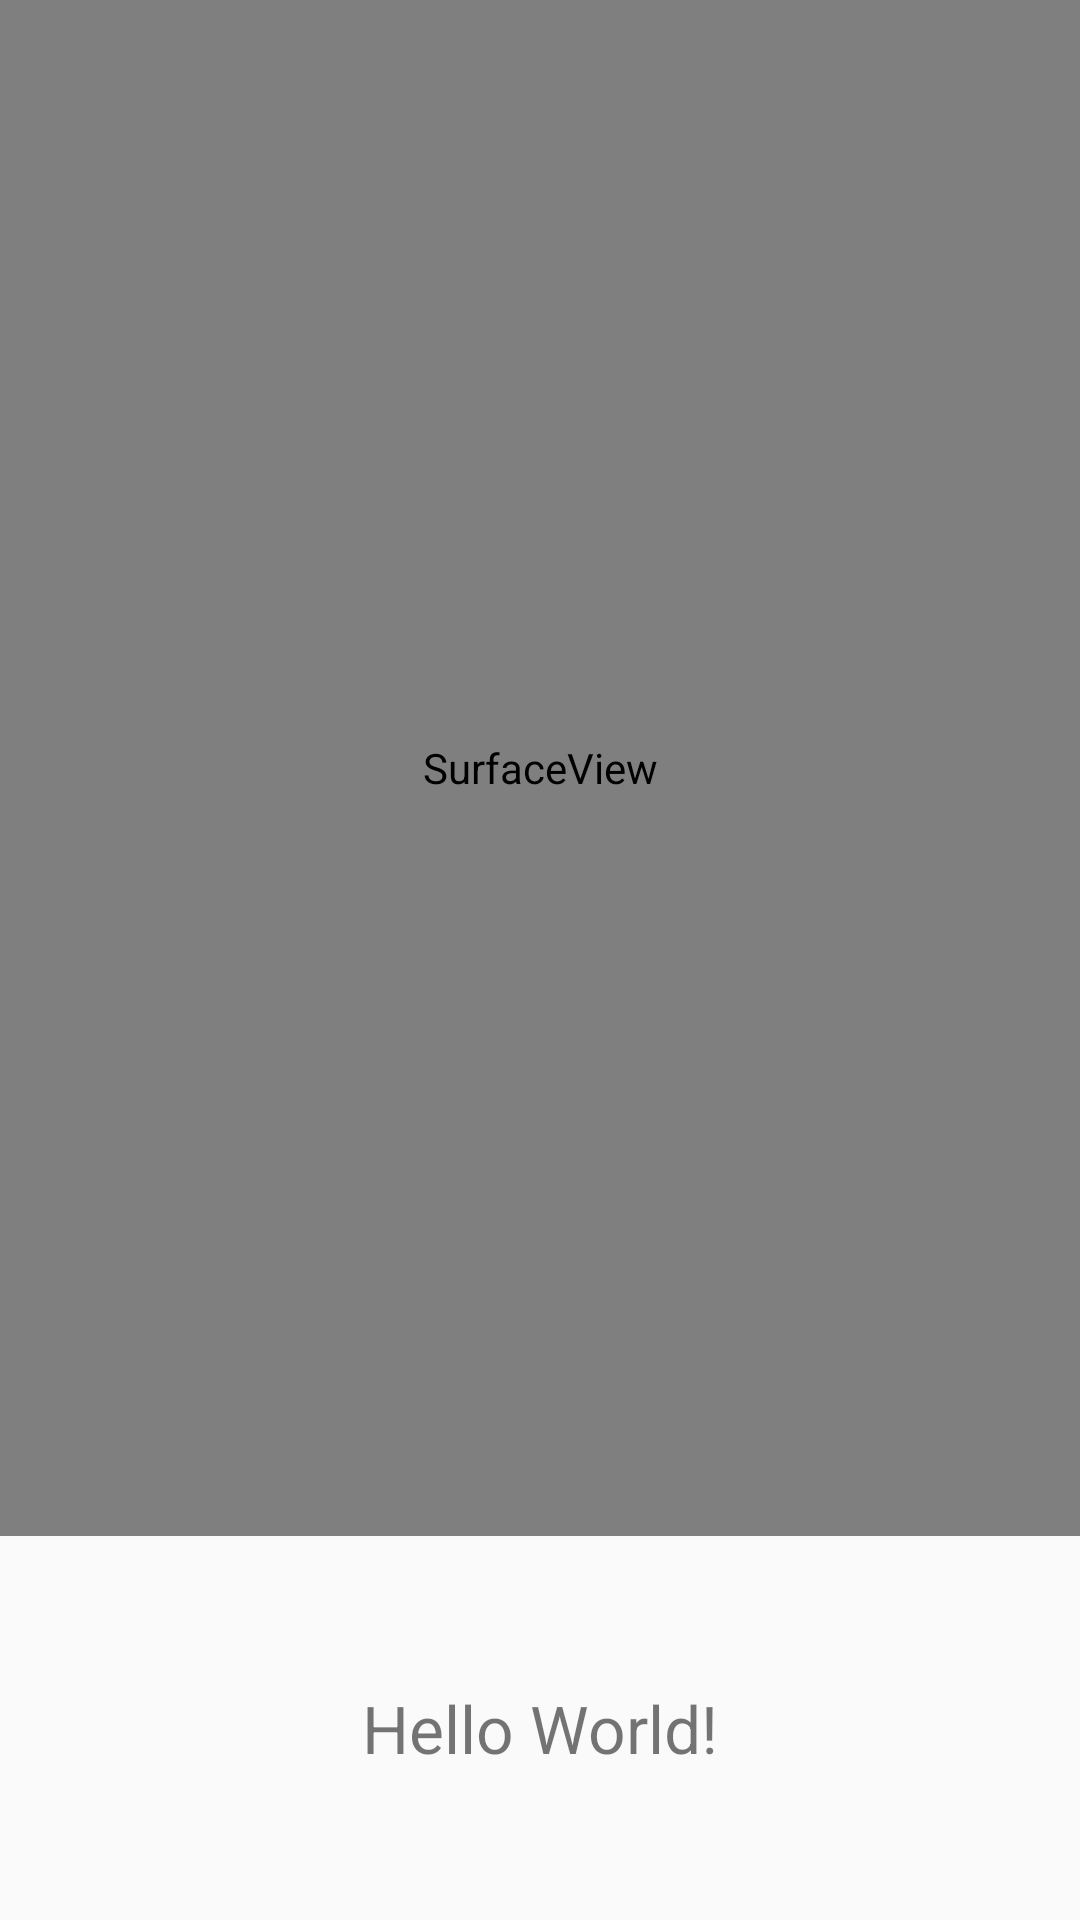

Produce the Android XML layout that renders to this screen, including the resource entries it uses.
<!-- AndroidManifest.xml: application theme AppTheme -->
<!-- res/layout/activity_main.xml -->
<?xml version="1.0" encoding="utf-8"?>
<LinearLayout xmlns:android="http://schemas.android.com/apk/res/android"
    xmlns:app="http://schemas.android.com/apk/res-auto"
    xmlns:tools="http://schemas.android.com/tools"
    android:layout_width="match_parent"
    android:layout_height="match_parent"
    android:orientation="vertical"
    tools:context=".MainActivity">

    <SurfaceView
        android:id="@+id/surface_camera_preview"
        android:layout_width="match_parent"
        android:layout_height="0dp"
        android:layout_weight="4" />

    <TextView
        android:id="@+id/tv_result_id"
        android:layout_width="match_parent"
        android:layout_height="0dp"
        android:layout_weight="1"
        android:gravity="center"
        android:text="Hello World!"
        android:textSize="22sp" />

</LinearLayout>
<!-- resources referenced by this layout -->
<resources>
  <style name="AppTheme" parent="Theme.AppCompat.Light.NoActionBar">
          
          <item name="colorPrimary">@color/colorPrimary</item>
          <item name="colorPrimaryDark">@color/colorPrimaryDark</item>
          <item name="colorAccent">@color/colorAccent</item>
          <item name="android:windowAnimationStyle">@style/CustomActivityAnimation</item>
  
      </style>
  <style name="CustomActivityAnimation" parent="@android:style/Animation.Activity">
          <item name="android:activityOpenEnterAnimation">@anim/slide_in_right</item>
          <item name="android:activityOpenExitAnimation">@anim/slide_out_left</item>
          <item name="android:activityCloseEnterAnimation">@anim/slide_in_left</item>
          <item name="android:activityCloseExitAnimation">@anim/slide_out_right</item>
      </style>
  <!-- not gathered from this repository: default colours our renderer supplied (Android Studio template values) -->
  <color name="colorPrimary">#FF6200EE</color>
  <color name="colorPrimaryDark">#FF3700B3</color>
  <color name="colorAccent">#FF03DAC5</color>
</resources>
